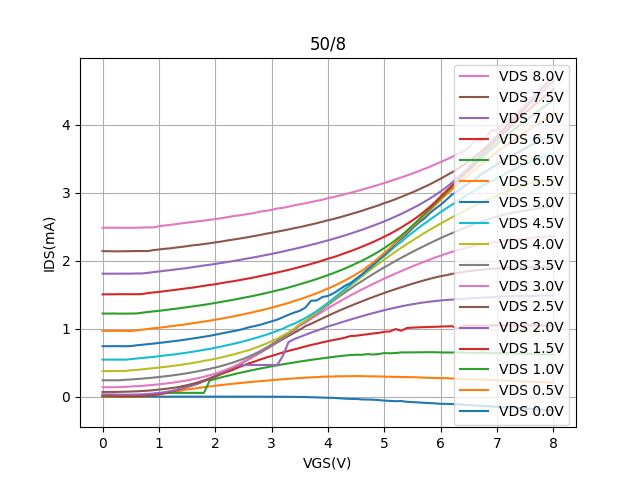

Source data for this figure (header and first rows):
Vgs, Vd=0, Vd=0.5, Vd=1, Vd=1.5, Vd=2, Vd=2.5, Vd=3, Vd=3.5, Vd=4, Vd=4.5, Vd=5, Vd=5.5, Vd=6, Vd=6.5, Vd=7, Vd=7.5, Vd=8
0.0, -0.0001458, 0.0001954, 0.004566, 0.016, 0.03305, 0.06976, 0.1384, 0.241, 0.3761, 0.5451, 0.7427, 0.968, 1.224, 1.505, 1.81, 2.142, 2.485
0.1, -0.0001458, 0.0001785, 0.004446, 0.01597, 0.03305, 0.06985, 0.1384, 0.241, 0.3759, 0.5446, 0.7422, 0.9694, 1.222, 1.507, 1.809, 2.141, 2.487
0.2, -0.0001454, 0.0001028, 0.002134, 0.01241, 0.032, 0.06979, 0.1383, 0.2407, 0.3764, 0.5446, 0.7435, 0.9681, 1.223, 1.507, 1.81, 2.139, 2.486
0.3, -0.0001469, 0.0001149, 0.001184, 0.01078, 0.02942, 0.07063, 0.1397, 0.2407, 0.3771, 0.5451, 0.7427, 0.9678, 1.222, 1.508, 1.81, 2.139, 2.486
0.4, -0.0001481, 0.0002224, 0.0006828, 0.008295, 0.02883, 0.07217, 0.1446, 0.2474, 0.3775, 0.544, 0.7423, 0.9677, 1.222, 1.508, 1.81, 2.141, 2.485
0.5, -0.0001498, 0.0009095, 0.001223, 0.008871, 0.02939, 0.07465, 0.1487, 0.2529, 0.3874, 0.5521, 0.7432, 0.9668, 1.223, 1.508, 1.81, 2.142, 2.485
0.6, -0.0001511, 0.003406, 0.003157, 0.009286, 0.03106, 0.07811, 0.1532, 0.2587, 0.3931, 0.5607, 0.7554, 0.9738, 1.224, 1.507, 1.813, 2.143, 2.486
0.7, -0.0001545, 0.007189, 0.007507, 0.01404, 0.0343, 0.08245, 0.1591, 0.265, 0.4015, 0.5686, 0.7636, 0.9851, 1.235, 1.51, 1.813, 2.143, 2.489
0.8, -0.0001584, 0.01573, 0.01609, 0.01705, 0.0392, 0.08808, 0.1657, 0.2722, 0.4115, 0.5767, 0.7723, 0.9949, 1.245, 1.524, 1.822, 2.143, 2.491
0.9, -0.0001623, 0.02415, 0.02473, 0.02671, 0.04584, 0.09473, 0.1728, 0.2798, 0.4187, 0.5852, 0.7809, 1.007, 1.254, 1.533, 1.833, 2.156, 2.491
1.0, -0.0001668, 0.03602, 0.03741, 0.03787, 0.05448, 0.1045, 0.1812, 0.2886, 0.4279, 0.5951, 0.7898, 1.014, 1.263, 1.541, 1.842, 2.166, 2.507
1.1, -0.0001751, 0.04945, 0.05271, 0.05195, 0.06598, 0.1124, 0.1906, 0.2982, 0.4373, 0.6053, 0.7999, 1.024, 1.273, 1.552, 1.853, 2.176, 2.519
1.2, -0.0001789, 0.06354, 0.05575, 0.0691, 0.08032, 0.1234, 0.2007, 0.3083, 0.4469, 0.6139, 0.81, 1.034, 1.284, 1.563, 1.862, 2.183, 2.528
1.3, -0.0001876, 0.07768, 0.05577, 0.09091, 0.09754, 0.1347, 0.2127, 0.3197, 0.458, 0.6244, 0.8199, 1.045, 1.294, 1.573, 1.873, 2.194, 2.538
1.4, -0.0001924, 0.09072, 0.05575, 0.1193, 0.1225, 0.151, 0.2251, 0.3315, 0.4695, 0.6362, 0.8308, 1.056, 1.306, 1.584, 1.883, 2.204, 2.551
1.5, -0.0001997, 0.1062, 0.05576, 0.1414, 0.1426, 0.1686, 0.2396, 0.3447, 0.482, 0.6478, 0.8428, 1.068, 1.317, 1.595, 1.893, 2.215, 2.561
1.6, -0.0002104, 0.1161, 0.05576, 0.1662, 0.1697, 0.1895, 0.2557, 0.3591, 0.4952, 0.6612, 0.8562, 1.08, 1.328, 1.605, 1.906, 2.227, 2.572
1.7, -0.0002207, 0.1276, 0.05577, 0.1942, 0.1994, 0.2122, 0.2732, 0.3749, 0.5092, 0.6744, 0.8684, 1.092, 1.34, 1.618, 1.918, 2.235, 2.581
1.8, -0.0002362, 0.1391, 0.05575, 0.2277, 0.2315, 0.2396, 0.2932, 0.3915, 0.5275, 0.6891, 0.8818, 1.105, 1.352, 1.63, 1.931, 2.247, 2.591
1.9, -0.000252, 0.1495, 0.2364, 0.2582, 0.2639, 0.2697, 0.3145, 0.4089, 0.54, 0.7024, 0.8952, 1.118, 1.365, 1.644, 1.941, 2.257, 2.602
2.0, -0.0002718, 0.1601, 0.2601, 0.2925, 0.3002, 0.3041, 0.3391, 0.4286, 0.5579, 0.72, 0.911, 1.132, 1.379, 1.654, 1.954, 2.27, 2.614
2.1, -0.000298, 0.1699, 0.2821, 0.3296, 0.337, 0.3416, 0.3666, 0.4492, 0.5759, 0.7365, 0.9284, 1.146, 1.394, 1.67, 1.966, 2.282, 2.626
2.2, -0.0003282, 0.1791, 0.3035, 0.3606, 0.3767, 0.3811, 0.3989, 0.4733, 0.5963, 0.7549, 0.9446, 1.162, 1.408, 1.684, 1.98, 2.297, 2.639
2.3, -0.0003642, 0.188, 0.3234, 0.3899, 0.4156, 0.4213, 0.4332, 0.498, 0.6162, 0.7723, 0.9603, 1.177, 1.423, 1.696, 1.993, 2.31, 2.654
2.4, -0.0004129, 0.1968, 0.343, 0.4263, 0.4586, 0.4643, 0.4716, 0.5274, 0.6383, 0.7923, 0.9759, 1.195, 1.438, 1.71, 2.008, 2.322, 2.665
2.5, -0.0004723, 0.2054, 0.3619, 0.4589, 0.4658, 0.5084, 0.5144, 0.5568, 0.6627, 0.8134, 0.9967, 1.212, 1.455, 1.726, 2.023, 2.336, 2.677
2.6, -0.0005554, 0.2134, 0.3796, 0.4905, 0.4659, 0.5543, 0.5601, 0.591, 0.6851, 0.8356, 1.021, 1.229, 1.47, 1.741, 2.037, 2.35, 2.691
2.7, -0.0006776, 0.2214, 0.3971, 0.5168, 0.4659, 0.6012, 0.6075, 0.6292, 0.7165, 0.859, 1.039, 1.249, 1.487, 1.757, 2.053, 2.366, 2.705
2.8, -0.00083, 0.2285, 0.414, 0.5471, 0.4661, 0.6485, 0.6563, 0.6697, 0.7465, 0.8837, 1.058, 1.267, 1.505, 1.775, 2.069, 2.38, 2.725
2.9, -0.001059, 0.2352, 0.4298, 0.575, 0.4658, 0.6977, 0.707, 0.7171, 0.7795, 0.9098, 1.084, 1.288, 1.525, 1.791, 2.085, 2.398, 2.734
3.0, -0.001285, 0.2432, 0.4456, 0.5989, 0.4659, 0.748, 0.7599, 0.7686, 0.8155, 0.939, 1.108, 1.31, 1.544, 1.809, 2.101, 2.412, 2.749
3.1, -0.001584, 0.2498, 0.4609, 0.6245, 0.4659, 0.7979, 0.8122, 0.8218, 0.8556, 0.9678, 1.134, 1.332, 1.564, 1.828, 2.119, 2.429, 2.769
3.2, -0.001969, 0.2563, 0.4755, 0.6505, 0.6012, 0.8462, 0.8661, 0.875, 0.9003, 0.9997, 1.17, 1.355, 1.583, 1.846, 2.136, 2.444, 2.779
3.3, -0.002627, 0.2625, 0.4894, 0.6737, 0.8034, 0.8934, 0.921, 0.9298, 0.9467, 1.043, 1.205, 1.379, 1.606, 1.866, 2.156, 2.461, 2.796
3.4, -0.003557, 0.2683, 0.5032, 0.6948, 0.8461, 0.9398, 0.9767, 0.9872, 0.9988, 1.073, 1.237, 1.407, 1.63, 1.886, 2.174, 2.48, 2.816
3.5, -0.004854, 0.2739, 0.5165, 0.7159, 0.8788, 0.9854, 1.045, 1.059, 1.069, 1.114, 1.264, 1.433, 1.654, 1.908, 2.193, 2.495, 2.831
3.6, -0.006022, 0.2791, 0.5294, 0.7394, 0.9102, 1.038, 1.09, 1.108, 1.117, 1.158, 1.311, 1.461, 1.679, 1.93, 2.213, 2.515, 2.845
3.7, -0.008613, 0.284, 0.5416, 0.7605, 0.9418, 1.072, 1.146, 1.169, 1.178, 1.207, 1.412, 1.491, 1.704, 1.953, 2.236, 2.534, 2.864
3.8, -0.01096, 0.2882, 0.5522, 0.7781, 0.9706, 1.113, 1.197, 1.228, 1.241, 1.26, 1.416, 1.522, 1.731, 1.977, 2.255, 2.553, 2.882
3.9, -0.01371, 0.2919, 0.564, 0.7994, 0.9999, 1.152, 1.25, 1.289, 1.303, 1.318, 1.466, 1.555, 1.76, 2.003, 2.278, 2.574, 2.898
4.0, -0.01673, 0.2949, 0.5754, 0.8173, 1.035, 1.191, 1.301, 1.352, 1.369, 1.381, 1.482, 1.591, 1.789, 2.031, 2.3, 2.596, 2.922
4.1, -0.0188, 0.2974, 0.5856, 0.8335, 1.057, 1.229, 1.349, 1.413, 1.434, 1.446, 1.522, 1.627, 1.819, 2.053, 2.324, 2.616, 2.938
4.2, -0.02341, 0.2994, 0.5954, 0.8494, 1.084, 1.266, 1.398, 1.475, 1.5, 1.515, 1.576, 1.667, 1.853, 2.082, 2.348, 2.638, 2.958
4.3, -0.02983, 0.3007, 0.6044, 0.8679, 1.11, 1.301, 1.444, 1.532, 1.567, 1.582, 1.631, 1.71, 1.886, 2.112, 2.373, 2.662, 2.979
4.4, -0.03275, 0.3014, 0.6123, 0.8923, 1.135, 1.336, 1.489, 1.589, 1.635, 1.651, 1.673, 1.754, 1.922, 2.141, 2.4, 2.686, 3
4.5, -0.03415, 0.3022, 0.617, 0.8964, 1.16, 1.37, 1.534, 1.647, 1.701, 1.72, 1.735, 1.802, 1.961, 2.173, 2.428, 2.71, 3.022
4.6, -0.04079, 0.3015, 0.616, 0.9081, 1.183, 1.402, 1.577, 1.699, 1.768, 1.791, 1.798, 1.854, 1.999, 2.206, 2.455, 2.735, 3.046
4.7, -0.04272, 0.2995, 0.6264, 0.9184, 1.207, 1.434, 1.618, 1.753, 1.833, 1.863, 1.871, 1.912, 2.042, 2.241, 2.485, 2.763, 3.07
4.8, -0.0448, 0.2985, 0.6202, 0.9294, 1.229, 1.465, 1.659, 1.804, 1.895, 1.927, 1.943, 1.974, 2.087, 2.276, 2.516, 2.789, 3.094
4.9, -0.05065, 0.2965, 0.6276, 0.9385, 1.251, 1.496, 1.699, 1.855, 1.958, 2.006, 2.016, 2.043, 2.135, 2.315, 2.547, 2.816, 3.119
5.0, -0.05773, 0.2949, 0.6417, 0.9545, 1.272, 1.527, 1.738, 1.904, 2.018, 2.072, 2.086, 2.116, 2.187, 2.354, 2.58, 2.849, 3.145
5.1, -0.06234, 0.2927, 0.6375, 0.96, 1.292, 1.555, 1.775, 1.951, 2.077, 2.144, 2.169, 2.189, 2.244, 2.396, 2.615, 2.876, 3.172
5.2, -0.06725, 0.2903, 0.6422, 0.9945, 1.312, 1.583, 1.812, 1.998, 2.135, 2.216, 2.254, 2.267, 2.305, 2.442, 2.652, 2.907, 3.2
5.3, -0.06493, 0.2893, 0.6512, 0.97, 1.329, 1.61, 1.848, 2.044, 2.191, 2.279, 2.324, 2.345, 2.371, 2.489, 2.69, 2.94, 3.226
5.4, -0.07587, 0.2873, 0.6509, 1.01, 1.345, 1.636, 1.883, 2.088, 2.247, 2.351, 2.397, 2.423, 2.444, 2.542, 2.731, 2.974, 3.256
5.5, -0.08062, 0.2864, 0.6518, 1.016, 1.36, 1.662, 1.918, 2.131, 2.3, 2.414, 2.479, 2.501, 2.519, 2.595, 2.773, 3.008, 3.285
5.6, -0.08494, 0.2839, 0.6526, 1.02, 1.374, 1.687, 1.951, 2.174, 2.351, 2.479, 2.555, 2.58, 2.598, 2.653, 2.816, 3.044, 3.316
5.7, -0.09088, 0.2796, 0.6528, 1.023, 1.387, 1.711, 1.984, 2.215, 2.404, 2.541, 2.616, 2.66, 2.68, 2.72, 2.863, 3.083, 3.349
5.8, -0.09478, 0.2754, 0.6546, 1.026, 1.397, 1.733, 2.015, 2.255, 2.453, 2.599, 2.696, 2.738, 2.76, 2.789, 2.913, 3.121, 3.382
5.9, -0.09912, 0.2754, 0.6532, 1.028, 1.407, 1.754, 2.047, 2.295, 2.501, 2.659, 2.763, 2.817, 2.842, 2.863, 2.965, 3.165, 3.417
... 21 more rows
